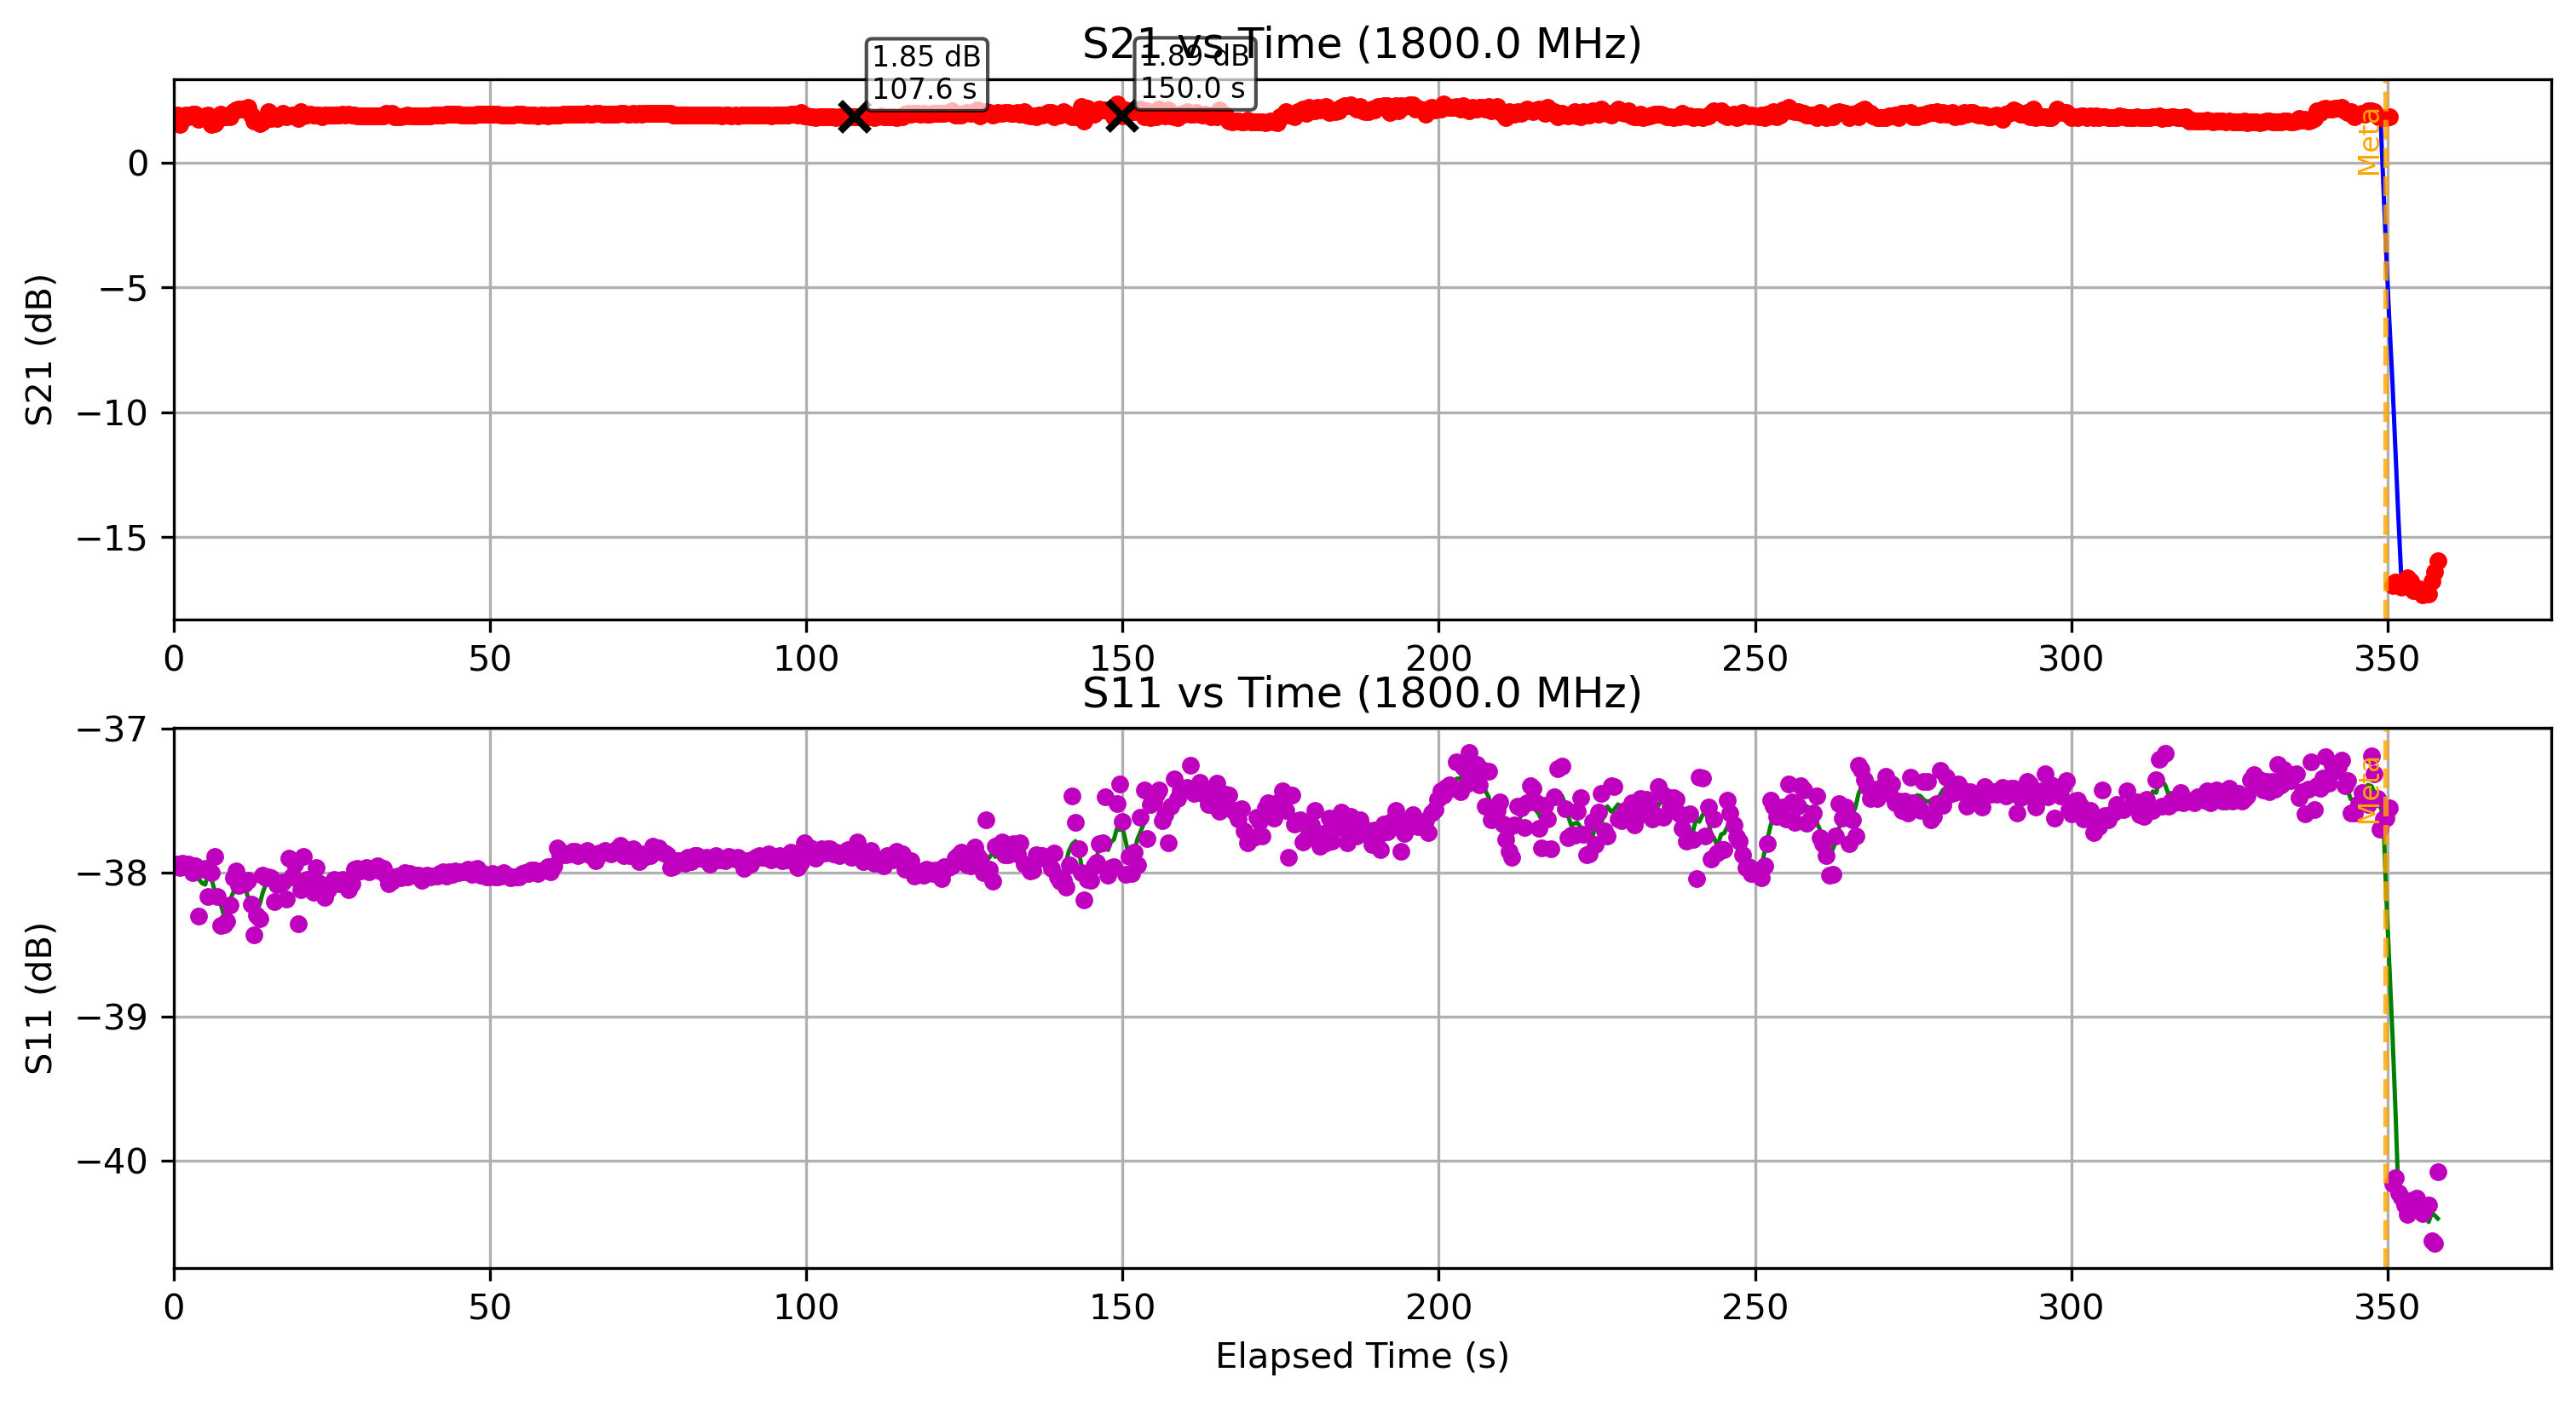

The file beside this chart, header and first rows:
Elapsed Time (s), Frequency (Hz), S11 (dB), S21 (dB), OBJ, Height (m)
0.5317, 1800000000, -37.94, 1.916, YES, 1.1
0.9818, 1800000000, -37.97, 1.547, YES, 1.1
1.437, 1800000000, -37.94, 1.906, YES, 1.1
1.936, 1800000000, -37.96, 1.92, YES, 1.1
2.388, 1800000000, -37.94, 1.842, YES, 1.1
2.993, 1800000000, -38, 1.951, YES, 1.1
3.45, 1800000000, -37.95, 1.957, YES, 1.1
3.906, 1800000000, -38.3, 1.766, YES, 1.1
4.514, 1800000000, -37.98, 1.867, YES, 1.1
5, 1800000000, -37.97, 1.903, YES, 1.1
5.443, 1800000000, -38.16, 1.927, YES, 1.1
5.946, 1800000000, -38, 1.531, YES, 1.1
6.447, 1800000000, -37.88, 1.595, YES, 1.1
6.947, 1800000000, -38.17, 1.706, YES, 1.1
7.47, 1800000000, -38.37, 1.948, YES, 1.1
7.921, 1800000000, -38.36, 1.868, YES, 1.1
8.406, 1800000000, -38.33, 1.84, YES, 1.1
8.942, 1800000000, -38.23, 1.857, YES, 1.1
9.442, 1800000000, -38.04, 2.045, YES, 1.1
9.886, 1800000000, -37.99, 2.12, YES, 1.1
10.33, 1800000000, -38.09, 2.158, YES, 1.1
10.81, 1800000000, -38.05, 2.149, YES, 1.1
11.26, 1800000000, -38.07, 2.147, YES, 1.1
11.74, 1800000000, -38.05, 2.223, YES, 1.1
12.25, 1800000000, -38.22, 1.932, YES, 1.1
12.7, 1800000000, -38.43, 1.678, YES, 1.1
13.15, 1800000000, -38.29, 1.727, YES, 1.1
13.61, 1800000000, -38.32, 1.595, YES, 1.1
14.1, 1800000000, -38.02, 1.642, YES, 1.1
14.55, 1800000000, -38.03, 1.772, YES, 1.1
14.99, 1800000000, -38.03, 2.075, YES, 1.1
15.45, 1800000000, -38.04, 1.783, YES, 1.1
15.96, 1800000000, -38.2, 1.855, YES, 1.1
16.4, 1800000000, -38.08, 1.804, YES, 1.1
16.86, 1800000000, -38.07, 1.94, YES, 1.1
17.33, 1800000000, -38.06, 1.989, YES, 1.1
17.8, 1800000000, -38.18, 1.87, YES, 1.1
18.25, 1800000000, -37.9, 1.879, YES, 1.1
18.74, 1800000000, -38.02, 1.925, YES, 1.1
19.21, 1800000000, -37.94, 1.931, YES, 1.1
19.65, 1800000000, -38.36, 1.791, YES, 1.1
20.1, 1800000000, -38.11, 2.054, YES, 1.1
20.55, 1800000000, -37.89, 1.883, YES, 1.1
21.1, 1800000000, -38.04, 1.932, YES, 1.1
21.59, 1800000000, -38.07, 1.954, YES, 1.1
22.07, 1800000000, -38.13, 1.922, YES, 1.1
22.51, 1800000000, -37.96, 1.927, YES, 1.1
22.98, 1800000000, -38.07, 1.913, YES, 1.1
23.48, 1800000000, -38.11, 1.844, YES, 1.1
23.93, 1800000000, -38.17, 1.921, YES, 1.1
24.4, 1800000000, -38.12, 1.939, YES, 1.1
24.84, 1800000000, -38.08, 1.925, YES, 1.1
25.32, 1800000000, -38.05, 1.928, YES, 1.1
25.78, 1800000000, -38.05, 1.924, YES, 1.1
26.23, 1800000000, -38.07, 1.93, YES, 1.1
26.67, 1800000000, -38.04, 1.943, YES, 1.1
27.15, 1800000000, -38.09, 1.937, YES, 1.1
27.71, 1800000000, -38.12, 1.944, YES, 1.1
28.15, 1800000000, -38.08, 1.93, YES, 1.1
28.6, 1800000000, -37.98, 1.908, YES, 1.1
... 683 more rows
